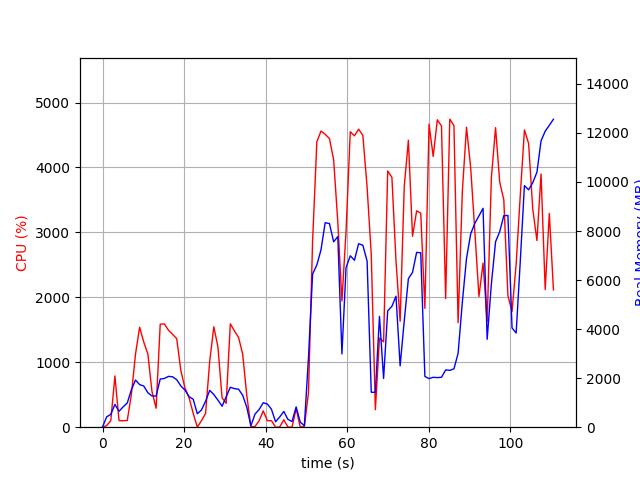

Data behind this chart, as committed beside it:
elapsed_time, nproc, cpu, mem_real, mem_virtual
5.0067901611328125e-05, 1, 0.0, 13.16, 3188
1.008, 2, 25.8, 421.4, 1285
2.021, 2, 100.0, 523.5, 1371
3.03, 3, 789.7, 929.1, 2240
4.045, 2, 101.1, 649, 1531
5.053, 2, 100.1, 830.1, 1743
6.062, 2, 103.1, 989.3, 1911
7.071, 2, 504.4, 1525, 2561
8.08, 2, 1123, 1924, 3047
9.09, 2, 1540, 1737, 2705
10.1, 2, 1312, 1680, 2773
11.11, 2, 1127, 1406, 2915
12.12, 2, 550.9, 1273, 2979
13.13, 2, 292.0, 1268, 3091
14.14, 2, 1586, 1963, 3283
15.15, 2, 1591, 1988, 3283
16.17, 2, 1493, 2072, 3363
17.18, 2, 1430, 2056, 3387
18.19, 2, 1363, 1936, 3387
19.2, 2, 874.5, 1683, 3387
20.22, 2, 602.2, 1514, 3387
21.23, 2, 453.0, 1248, 3439
22.24, 2, 212.0, 1137, 3499
23.25, 2, 0.0, 549.1, 1623
24.26, 2, 99.9, 702.9, 1803
25.27, 2, 212.9, 1059, 2145
26.28, 2, 1014, 1504, 2708
27.29, 2, 1547, 1332, 2173
28.3, 2, 1236, 1103, 2359
29.31, 2, 453.4, 856, 2479
30.32, 2, 367.6, 1242, 2522
31.34, 2, 1592, 1628, 2652
32.35, 2, 1483, 1574, 2664
33.36, 2, 1383, 1549, 2692
34.37, 2, 1126, 1301, 2692
35.38, 2, 491.6, 813.5, 2714
36.38, 2, 4.0, 58.79, 169.5
37.39, 4, 10.9, 532.6, 2099
38.4, 4, 99.2, 720.8, 2428
39.41, 4, 251.7, 997.7, 2715
40.42, 4, 100.2, 946, 2644
41.43, 3, 100.1, 730.4, 2141
42.44, 3, 0.0, 222.5, 1449
43.44, 4, 3.0, 415.6, 1877
44.45, 6, 114.6, 642.2, 2651
45.47, 3, 0.0, 317.9, 1533
46.47, 3, 1.0, 233.4, 1453
47.48, 6, 285.6, 828.8, 2954
48.49, 3, 2.0, 205, 1447
49.5, 1, 10.9, 62.57, 663.1
50.51, 1, 529.9, 2840, 10214
51.52, 1, 2868, 6243, 14350
52.56, 1, 4395, 6617, 14350
53.58, 1, 4560, 7233, 20517
54.59, 1, 4511, 8338, 20529
55.64, 1, 4446, 8303, 20529
56.68, 1, 4115, 7559, 20577
57.7, 1, 3161, 7773, 20579
58.71, 1, 1944, 2986, 20635
59.72, 1, 3014, 6504, 20635
... 50 more rows
